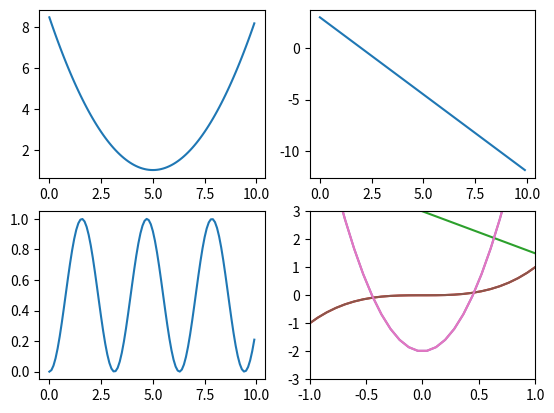

Write the Python code that produced this figure.
# -*- coding: utf-8 -*-
"""
Created on Mon Nov 16 15:23:16 2020

12. 데이터 시각화
"""

import matplotlib.pyplot as plt
import numpy as np

'''
# 선 그래프 예시
data1 = [10, 14, 19, 20, 25]
plt.plot(data1) #그래프_함수() 실행
plt.show() # 그래프 객체 정보 없이 그래프만 출력

# 2차원 선 그래프 예시
x = np.arange(-4.5, 5, 0.5)  # -4.5부터 5까지 0.5씩 증가하는 배열 생성
y = 2*x**2  # y=2x^2
[x, y]
plt.plot(x,y)
plt.show()

# 여러 데이터를 한 그래프 창에 한번에 표시하기
x = np.arange(-4.5, 5, 0.5)
y1 = 2*x**2
y2 = 5*x + 30
y3 = 4*x**2 + 10
plt.plot(x, y1)
plt.plot(x, y2)
plt.plot(x, y3)
plt.show()

plt.figure()  # 새로운 그래프 창 생성
plt.plot(x, y2)  # 여기에 그래프 그림
plt.show()

plt.figure(3)  # 명시적으로 그래프 창 번호 지정 후 그림
'''
# %matplotlib qt : 그래프 창 명시적으로 보임 Figure 3
# %matplotlib inline : 그래프 창 번호 보이지 않음
'''
x2 = np.arange(-5, 5, 0.1)
y4 = x2**2 - 2
y5 = 20*np.cos(x2)**2  # NumPy에서 cos()는 np.cos()로 입력

plt.figure(1)
plt.plot(x2, y4)

plt.figure(2)
plt.plot(x2, y5)

plt.figure(1)
plt.plot(x2, y5)

plt.figure(2)
plt.clf()
plt.plot(x2, y4)

plt.show()
'''

# 그래프 영역 나누기 plt.subplot(m, n, p) #293p
x = np.arange(0, 10, 0.1)
y1 = 0.3*(x-5)**2 + 1
y2 = -1.5*x + 3
y3 = np.sin(x)**2  # NumPy에서 sin()는 np.sin()로 입력
y4 = 10*np.exp(-x) + 1  # NumPy에서 exp()는 np.exp()로 입력

# 2X2 행렬로 이뤄진 하위 그래프에서 p에 따라 위치 지정
plt.subplot(2, 2, 1)  # p는 1(좌상단)
plt.plot(x, y1)
plt.subplot(2, 2, 2)  # p는 2(우상단)
plt.plot(x, y2)
plt.subplot(2, 2, 3)  # p는 3(죄하단)
plt.plot(x, y3)
plt.subplot(2, 2, 4)  # p는 4(우하단)
plt.plot(x, y4)
plt.show()

plt.plot(x, y1, x, y2)


# 그래프 출력범위 지정
x = np.linspace(-4, 4, 100)  # [-4, 4] 범위에서 100개의 값 생성
y1 = x**3
y2 = 10*x**2 - 2

plt.plot(x, y1, x, y2)
plt.show()

# 그래프 출력범위 지정, 관심영역 확대
plt.plot(x, y1, x, y2)
plt.xlim(-1, 1)  # x축은 -1~1까지만 출력
plt.ylim(-3, 3)  # y축은 -3~3까지만 출력
plt.show()